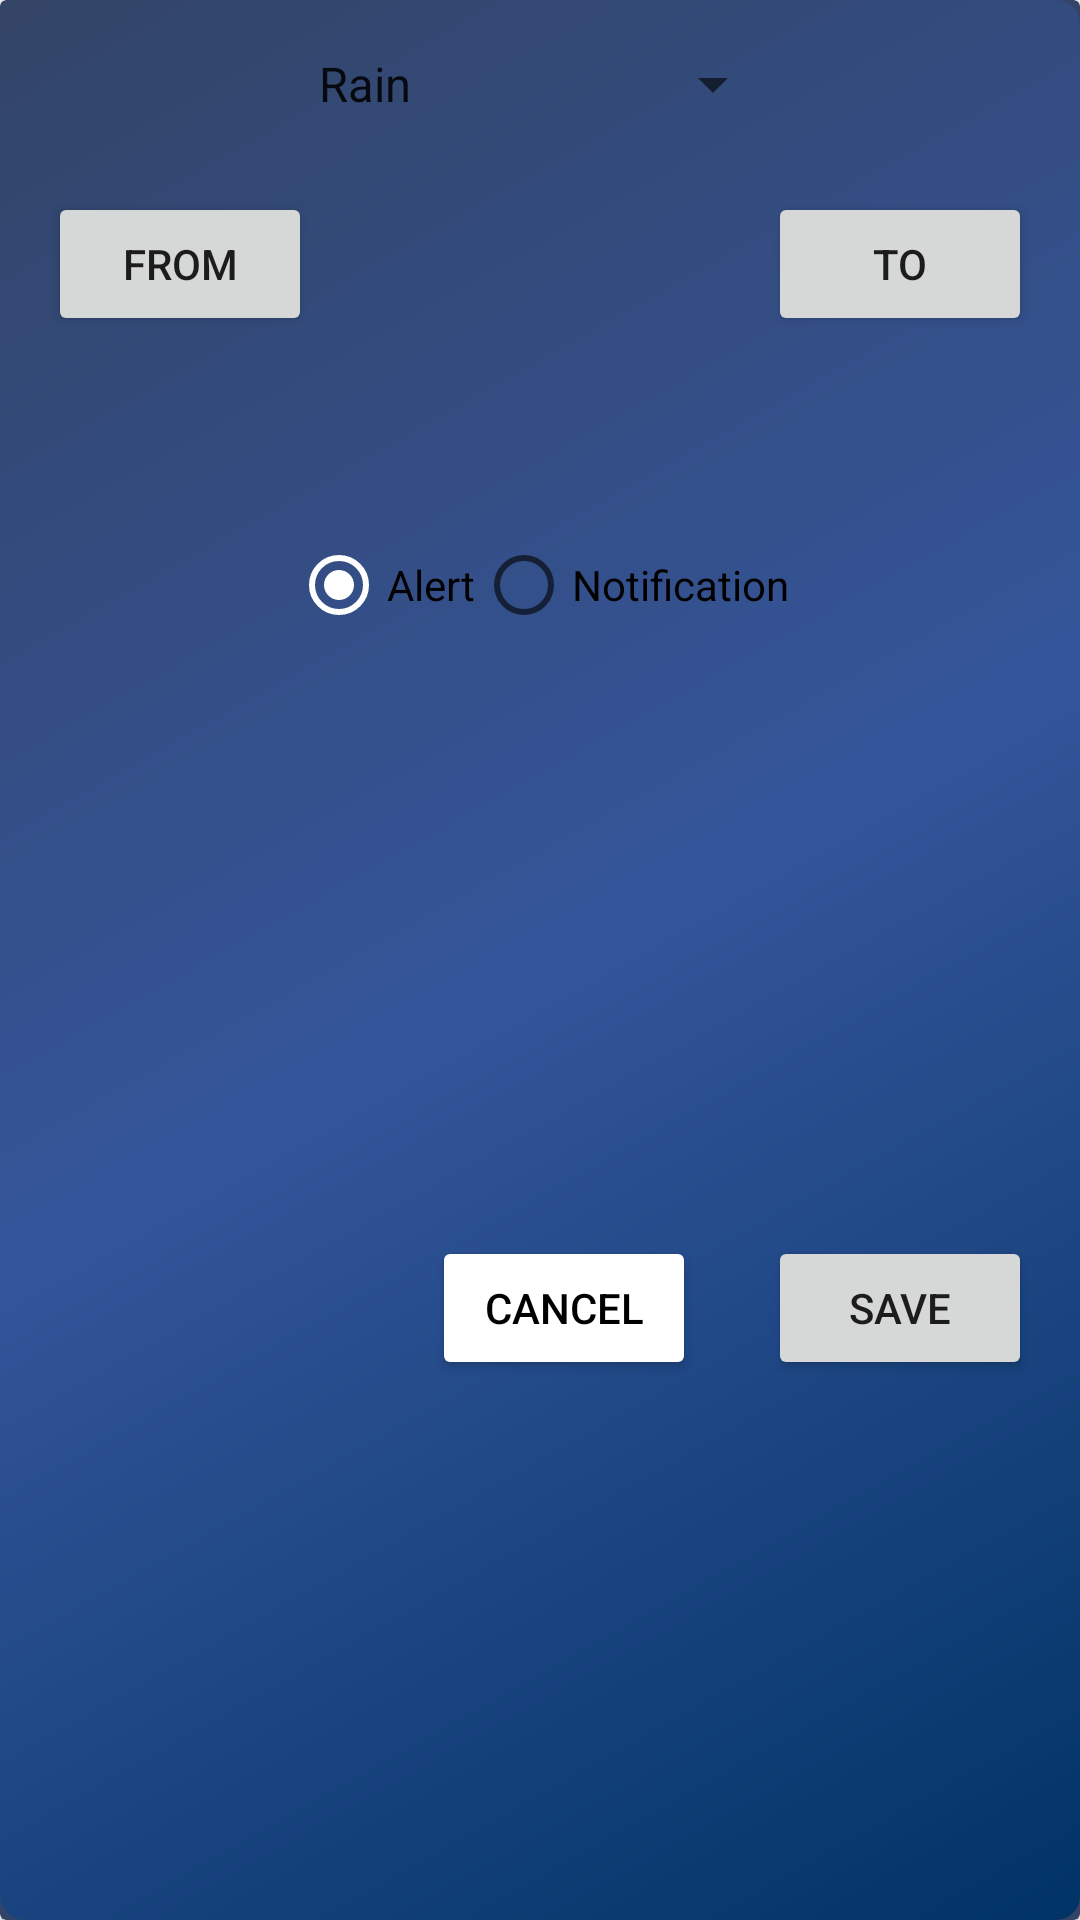

Android layout source for this screen:
<!-- AndroidManifest.xml: application theme Theme.WeatherMood -->
<!-- res/layout/fragment_my_alert.xml -->
<?xml version="1.0" encoding="utf-8"?>
<androidx.cardview.widget.CardView xmlns:android="http://schemas.android.com/apk/res/android"
    xmlns:app="http://schemas.android.com/apk/res-auto"
    xmlns:tools="http://schemas.android.com/tools"
    android:layout_width="match_parent"
    android:layout_height="wrap_content"
    android:backgroundTint="#334466"
    tools:context=".alert.MyAlertDialog">

    <androidx.constraintlayout.widget.ConstraintLayout
        android:layout_width="match_parent"
        android:layout_height="match_parent"
        android:background="@drawable/side_nav_bar">

        <Spinner
            android:id="@+id/s_alert_type"
            android:layout_width="wrap_content"
            android:layout_height="wrap_content"
            android:layout_marginStart="24dp"
            android:layout_marginTop="16dp"
            android:layout_marginEnd="24dp"
            android:textColor="@android:color/white"
            android:entries="@array/events_options"
            android:textAlignment="center"
            app:layout_constraintEnd_toEndOf="parent"
            app:layout_constraintStart_toStartOf="parent"
            app:layout_constraintTop_toTopOf="parent" />

        <Button
            android:id="@+id/b_from_dialog"
            android:layout_width="wrap_content"
            android:layout_height="wrap_content"
            android:layout_marginStart="16dp"
            android:layout_marginTop="24dp"
            android:layout_marginEnd="120dp"
            android:text="@string/startItme"
            app:layout_constraintEnd_toStartOf="@+id/b_to_dialog"
            app:layout_constraintHorizontal_bias="0.0"
            app:layout_constraintStart_toStartOf="parent"
            app:layout_constraintTop_toBottomOf="@+id/s_alert_type" />

        <Button
            android:id="@+id/b_to_dialog"
            android:layout_width="wrap_content"
            android:layout_height="wrap_content"
            android:layout_marginTop="24dp"
            android:layout_marginEnd="16dp"
            android:text="@string/time_to"
            app:layout_constraintEnd_toEndOf="parent"
            app:layout_constraintTop_toBottomOf="@+id/s_alert_type" />

        <TextView
            android:id="@+id/tv_time_form"
            android:layout_width="wrap_content"
            android:layout_height="wrap_content"
            android:layout_marginTop="16dp"
            android:textColor="@color/white"
            app:layout_constraintEnd_toEndOf="@+id/b_from_dialog"
            app:layout_constraintStart_toStartOf="@+id/b_from_dialog"
            app:layout_constraintTop_toBottomOf="@+id/b_from_dialog" />

        <TextView
            android:id="@+id/tv_time_to"
            android:layout_width="wrap_content"
            android:layout_height="wrap_content"
            android:layout_marginTop="16dp"
            android:textColor="@color/white"
            app:layout_constraintEnd_toEndOf="@+id/b_to_dialog"
            app:layout_constraintStart_toStartOf="@+id/b_to_dialog"
            app:layout_constraintTop_toBottomOf="@+id/b_to_dialog" />

        <RadioGroup
            android:id="@+id/radioGroup"
            android:layout_width="wrap_content"
            android:layout_height="wrap_content"
            android:layout_marginTop="24dp"
            android:checkedButton="@id/rb_alert"
            android:orientation="horizontal"
            app:layout_constraintEnd_toEndOf="parent"
            app:layout_constraintStart_toStartOf="parent"
            app:layout_constraintTop_toBottomOf="@+id/tv_time_form">

            <RadioButton
                android:id="@+id/rb_alert"
                style="@style/radioButtonOnCard"
                android:layout_width="match_parent"
                android:layout_height="wrap_content"
                android:text="@string/alert" />

            <RadioButton
                android:id="@+id/rb_notifiaction"
                style="@style/radioButtonOnCard"
                android:layout_width="match_parent"
                android:layout_height="wrap_content"
                android:text="@string/notification" />
        </RadioGroup>

        <Button
            android:id="@+id/b_delete_alert_dialog"
            android:layout_width="wrap_content"
            android:layout_height="wrap_content"
            android:layout_marginEnd="24dp"
            android:backgroundTint="?attr/colorSecondary"
            android:textColor="?attr/colorOnSecondary"
            android:text="@string/cancel"
            app:layout_constraintBottom_toBottomOf="@+id/b_save_alert_dialog"
            app:layout_constraintEnd_toStartOf="@+id/b_save_alert_dialog"
            app:layout_constraintTop_toTopOf="@+id/b_save_alert_dialog" />

        <Button
            android:id="@+id/b_save_alert_dialog"
            android:layout_width="wrap_content"
            android:layout_height="wrap_content"
            android:layout_marginTop="32dp"
            android:layout_marginEnd="16dp"
            android:layout_marginBottom="19dp"
            android:text="@string/save"
            app:layout_constraintBottom_toBottomOf="parent"
            app:layout_constraintEnd_toEndOf="parent"
            app:layout_constraintTop_toBottomOf="@+id/radioGroup" />

    </androidx.constraintlayout.widget.ConstraintLayout>
</androidx.cardview.widget.CardView>
<!-- resources referenced by this layout -->
<resources>
  <string-array name="events_options">
          <item>@string/rain</item>
          <item>@string/storm</item>
          <item>@string/heat_advisory</item>
          <item>@string/heat</item>
          <item>@string/snow</item>
          <item>@string/fog</item>
          <item>@string/cloud</item>
          <item>@string/wind</item>
      </string-array>
  <color name="white">#FFFFFFFF</color>
  <!-- drawable side_nav_bar (drawable) -->
  <shape xmlns:android="http://schemas.android.com/apk/res/android"
      android:shape="rectangle">
      <gradient
          android:startColor="#003366"
          android:centerColor="#34559A"
          android:endColor="#334466"
          android:angle="135"
          android:type="linear" />
      <corners android:radius="8dp"
          />
  </shape>
  <string name="alert">Alert</string>
  <string name="cancel">Cancel</string>
  <string name="notification">Notification</string>
  <string name="save">Save</string>
  <string name="startItme">From</string>
  <string name="time_to">To</string>
  <style name="Theme.WeatherMood" parent="Theme.MaterialComponents.DayNight.DarkActionBar">
          
          <item name="colorPrimary">@color/blue_200</item>
          <item name="colorPrimaryVariant">@color/blue_200</item>
          <item name="colorOnPrimary">@color/white</item>
          
          <item name="colorSecondary">@color/white</item>
          <item name="colorSecondaryVariant">@color/white</item>
          <item name="colorOnSecondary">@color/black</item>
          <item name="backgroundColor">@color/white</item>
  
  
      </style>
  <string name="rain">Rain</string>
  <string name="storm">Storm</string>
  <string name="heat_advisory">Heat Advisory</string>
  <string name="heat">Heat</string>
  <string name="snow">Snow</string>
  <string name="fog">Fog</string>
  <string name="cloud">Cloud</string>
  <string name="wind">Wind</string>
  <color name="blue_200">#416AD3</color>
  <color name="black">#FF000000</color>
</resources>
